Run: headless pygame with SDL's dummy video driver; simulated clock (each Clock.tick advances the game by its frame time, no real sleeping); random seed 0; keys injected as events and as key.get_pressed() state; mouse plan: one left click at the window centre at the start of phase 2, then a move to the lower-right quarter at the start of phase 3.
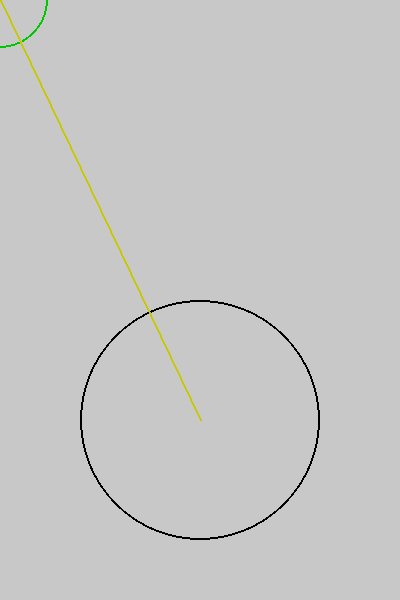
Frame 1 of 4 · flips 1–60 · no input
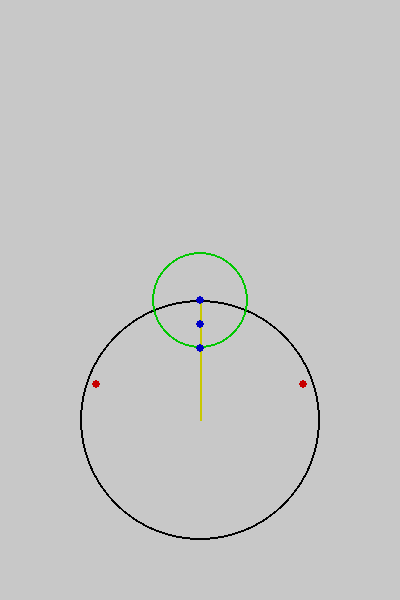
Frame 2 of 4 · flips 61–180 · clicked the window centre · tapped SPACE, RETURN · held RIGHT (→), D
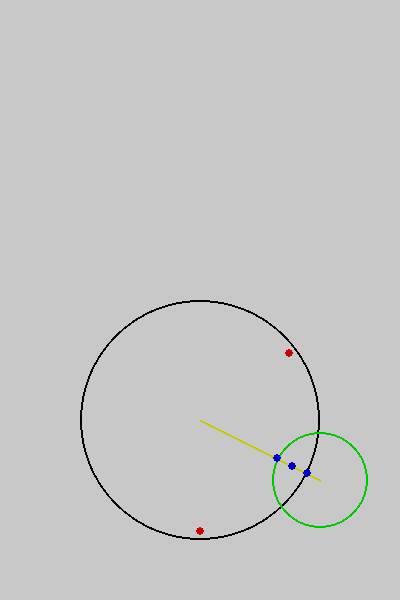
Frame 3 of 4 · flips 181–300 · moved the mouse to the lower-right quarter · held DOWN (↓), S
Frame 4 of 4 · flips 301–420 · held LEFT (←), A, UP (↑), W · screen unchanged from frame 3, image omitted

The pygame program that drew these frames:


from math import atan2, pi, sin, cos, asin

def findCrossPoints(circleA_x, circleA_y, circleA_radius, circleB_x, circleB_y, circleB_radius):
    AB_dx = circleB_x - circleA_x
    AB_dy = circleB_y - circleA_y
    AB_dist = ((AB_dx**2) + (AB_dy**2)) ** 0.5
    if AB_dist > (circleA_radius + circleB_radius): return False
    
    AB_theta= atan2(AB_dy, AB_dx)
    a = asin(((AB_dist/2) * sin(pi/2)) / circleA_radius )
    b = pi - ((pi/2) + a)

    xr = (circleA_radius * sin(b)) / sin(pi/2)

    # averageRadius = (circleA_radius + circleB_radius) / 2
    averageRadius = ((AB_dist - circleA_radius) + (AB_dist - circleB_radius)) / 2

    # return [
    #     (circleA_x + (cos(AB_theta) * AB_dist / 2) + (cos(AB_theta - (pi/2)) * xr),
    #      circleA_y + (sin(AB_theta) * AB_dist / 2) + (sin(AB_theta - (pi/2)) * xr) ),
    #     (circleA_x + (cos(AB_theta) * AB_dist / 2) + (cos(AB_theta + (pi/2)) * xr),
    #      circleA_y + (sin(AB_theta) * AB_dist / 2) + (sin(AB_theta + (pi/2)) * xr) )
    # ]

    return [
        (circleA_x + (cos(AB_theta) * averageRadius) + (cos(AB_theta - (pi/2)) * xr),
         circleA_y + (sin(AB_theta) * averageRadius) + (sin(AB_theta - (pi/2)) * xr) ),
        (circleA_x + (cos(AB_theta) * averageRadius) + (cos(AB_theta + (pi/2)) * xr),
         circleA_y + (sin(AB_theta) * averageRadius) + (sin(AB_theta + (pi/2)) * xr) )
    ]

import pygame

canvasW, canvasH = 400, 600
canvas = pygame.display.set_mode((canvasW, canvasH))

circleA_x = int(canvasW * 0.5)
circleA_y = int(canvasH * 0.7)
circleA_r = int(min(canvasW, canvasH) * 0.3)

circleB_r = int(circleA_r * 0.4)

running = True
while running:
    for ev in pygame.event.get():
        if ev.type == pygame.QUIT:
            pygame.quit()
            exit(0)

    canvas.fill((200,200,200))

    circleB_x, circleB_y = pygame.mouse.get_pos()

    crossoverPoints = findCrossPoints(circleA_x, circleA_y, circleA_r, circleB_x, circleB_y, circleB_r)
    if crossoverPoints:
        crossX1, crossY1 = crossoverPoints[0]
        crossX2, crossY2 = crossoverPoints[1]
        pygame.draw.circle(canvas, (200,0,0), (int(crossX1), int(crossY1)), 4, 0)
        pygame.draw.circle(canvas, (200,0,0), (int(crossX2), int(crossY2)), 4, 0)
    
    pygame.draw.circle(canvas, (0,0,0), (circleA_x, circleA_y), circleA_r, 2)
    pygame.draw.circle(canvas, (0,200,0), (circleB_x, circleB_y), circleB_r, 2)

    pygame.draw.line(canvas, (200,200,0),
        (circleA_x, circleA_y),
        (circleB_x, circleB_y),
        2
    )

    # radRatio = circleB_r / circleA_r
    # avgX = int( (circleA_x + circleB_x) / radRatio )
    # avgY = int( (circleA_y + circleB_y) / radRatio )
    AB_dx = circleB_x - circleA_x
    AB_dy = circleB_y - circleA_y
    AB_dist = ((AB_dx**2) + (AB_dy**2)) ** 0.5
    if AB_dist <= (circleA_r + circleB_r):
        AB_theta= atan2(AB_dy, AB_dx)

        avg1X = circleA_x + (cos(AB_theta) * circleA_r)
        avg1Y = circleA_y + (sin(AB_theta) * circleA_r)
        avg2X = circleB_x + (cos(AB_theta+pi) * circleB_r)
        avg2Y = circleB_y + (sin(AB_theta+pi) * circleB_r)

        avgX = (avg1X + avg2X) / 2
        avgY = (avg1Y + avg2Y) / 2
        
        pygame.draw.circle(canvas, (0,0,200), (int(avg1X), int(avg1Y)), 4, 0)
        pygame.draw.circle(canvas, (0,0,200), (int(avg2X), int(avg2Y)), 4, 0)
        pygame.draw.circle(canvas, (0,0,200), (int(avgX), int(avgY)), 4, 0)
    
    pygame.display.flip()
